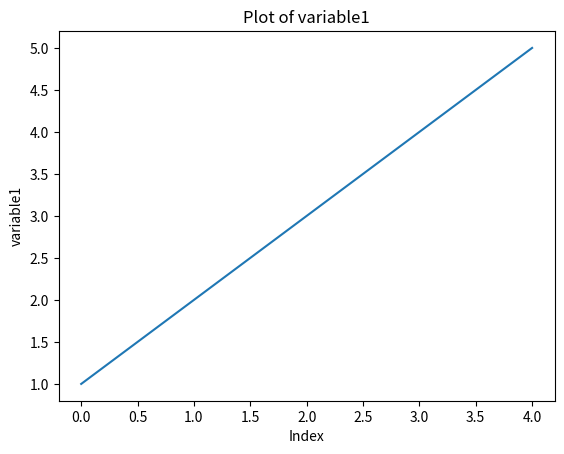
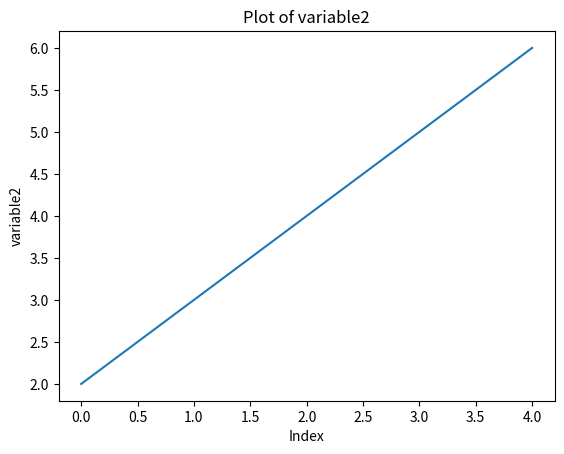

The matplotlib source for these figures, in order:
# -*- coding: utf-8 -*-
"""
Created on May 2024

@author: Ghimciuc Ioan
"""

import pandas as pd
import matplotlib.pyplot as plt
from matplotlib.backends.backend_pdf import PdfPages
import logging


class ExportManager:
    def __init__(self, logger: logging.Logger):
        self.logger = logger
        self.logger.info("Initializing ExportManager")

    def export_to_excel(self, storage: dict[str, any], data_to_export: list[str], file_path: str):
        try:
            # Filtrare date pentru variabilele specificate
            filtered_storage = {key: storage[key] for key in data_to_export if key in storage}
            df = pd.DataFrame(filtered_storage)
            df.to_excel(file_path, index=False)
            self.logger.info(f"Data exported to {file_path} successfully.")
        except Exception as e:
            self.logger.error(f"Failed to export data to Excel: {e}")

    def export_plot_variable(self, storage: dict[str, any], data_to_export: list[str], file_path: str):
        try:
            with PdfPages(file_path) as pdf:
                for variable_name in data_to_export:
                    data = storage.get(variable_name)
                    if data is None or not isinstance(data, (list, pd.Series)):
                        self.logger.error(f"Variable '{variable_name}' is not suitable for plotting or does not exist.")
                        continue

                    plt.figure()
                    plt.plot(data)
                    plt.title(f"Plot of {variable_name}")
                    plt.xlabel('Index')
                    plt.ylabel(variable_name)
                    pdf.savefig()
                    plt.close()
                    self.logger.info(f"Plot of '{variable_name}' added to PDF.")
            self.logger.info(f"PDF with plots saved to {file_path} successfully.")
        except Exception as e:
            self.logger.error(f"Failed to save PDF: {e}")


if __name__ == "__main__":
    # Utilizare
    logger = logging.getLogger()
    export_manager = ExportManager(logger)

    storage = {
        'variable1': [1, 2, 3, 4, 5],
        'variable2': [2, 3, 4, 5, 6]
    }
    variable_names = ['variable1', 'variable2']

    export_manager.export_to_excel(storage, variable_names, 'data.xlsx')
    export_manager.export_plot_variable(storage, variable_names, 'plots.pdf')
